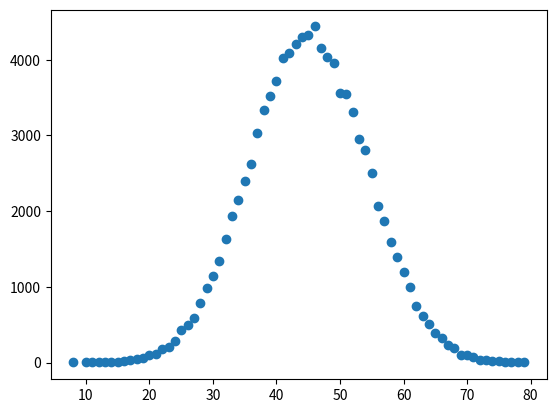

Python code for this plot:



import numpy as np
import matplotlib.pyplot as plt

sample_num = 100000
sample_dim = 10

alist = np.zeros(shape=[sample_num, sample_dim])

for i in range(sample_num):
    for j in range(sample_dim):
        x = np.random.randint(10)
        alist[i, j] = x

alist_ave = alist.sum(axis=1)
aset = set(alist_ave)

adict = {}

for i in alist_ave:
    if i not in adict:
        adict[i] = 1
    else:
        adict[i] += 1

print(adict)

plt.scatter(adict.keys(), adict.values())
plt.show()


